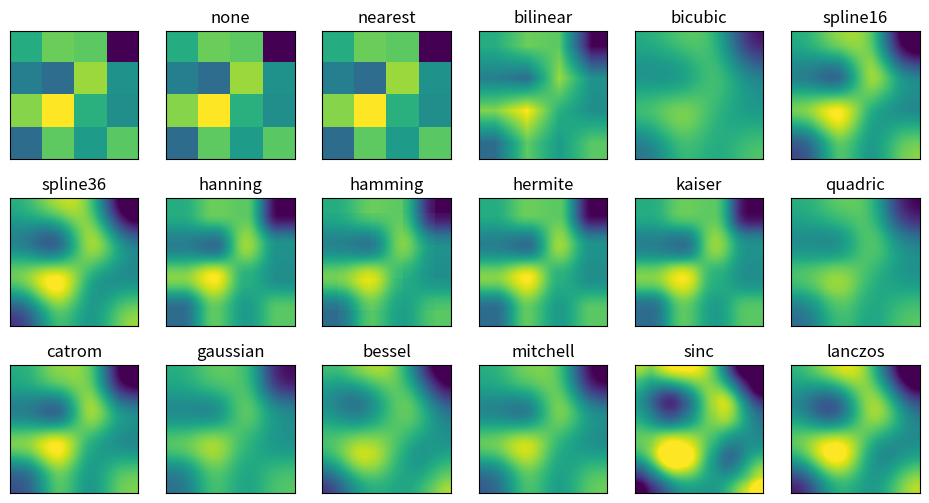

Here is the Python script that generated this plot:
# -*- encoding: utf-8 -*-

__author__ = 'luopei'

import numpy as np
import matplotlib.pyplot as plt

#smoothing between pixels of imagesc\imshow in matlab like the matplotlib imshow

plt.rcParams['image.interpolation'] = 'none'

methods = [None, 'none', 'nearest', 'bilinear', 'bicubic', 'spline16', 'spline36', 'hanning', 'hamming', \
           'hermite', 'kaiser', 'quadric', 'catrom', 'gaussian', 'bessel', 'mitchell', 'sinc', 'lanczos']

grid = np.random.rand(4,4)

fig, ax = plt.subplots(3,6,figsize=(12,6), subplot_kw={'xticks': [], 'yticks': []})
fig.subplots_adjust(hspace=0.3, wspace=0.05)

ax = ax.ravel()

for n, interp in enumerate(methods):
    ax[n].imshow(grid, interpolation=interp)
    ax[n].set_title(interp)
    
plt.show()
